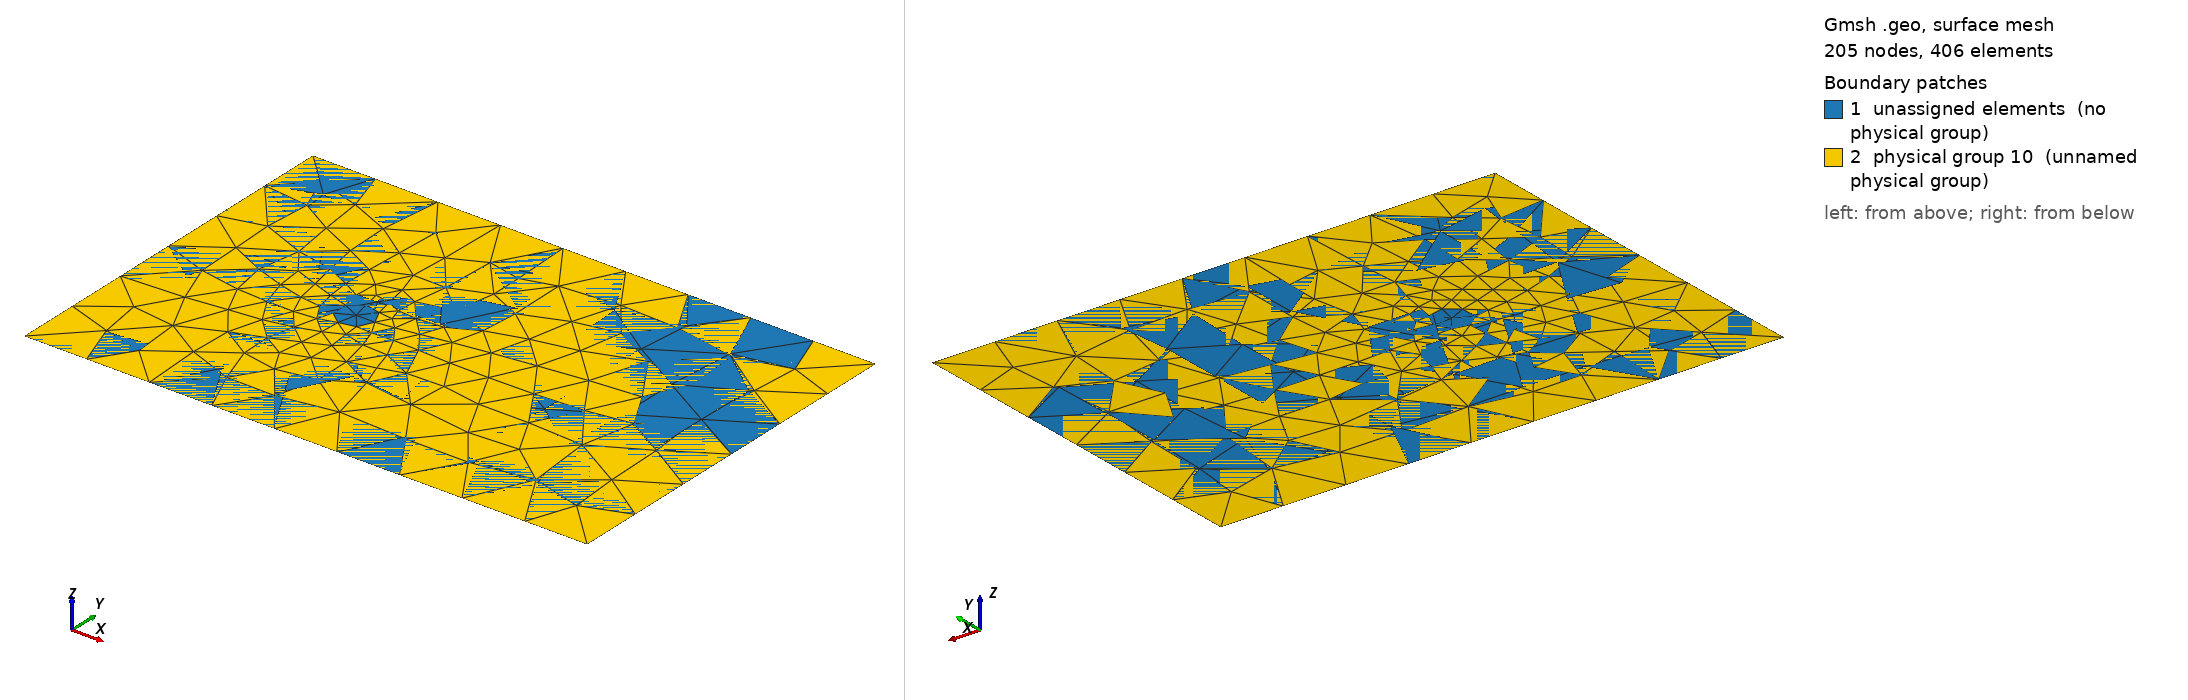

Gmsh geometry script, surface-meshed: 205 nodes, 406 surface elements. Boundary patches (legend numbers): 1 unassigned elements (no physical group), 2 physical group 10 (unnamed physical group). Left view from above one corner, right view from below the opposite corner. Legend entries are the model's physical surfaces; 'unassigned elements' are surfaces in no physical group. The drawing asked Gmsh for element sizes between 1% and 20% of the model's largest extent; the script's own settings can give other sizes.

=== mesh.geo (drawn) ===
// Gmsh project created on Thu Feb 12 15:04:44 2026
SetFactory("OpenCASCADE");
//+
Rectangle(1) = {-5, -5, 0, 15, 10, 0};
//+
Disk(2) = {0, 0, 0, 0.5, 0.5};
//+
Curve Loop(3) = {3, 4, 1, 2};
//+
Curve Loop(4) = {5};
//+
Plane Surface(3) = {3, 4};
//+
Physical Curve(6) = {3, 1};
//+
Physical Curve(7) = {4};
//+
Physical Curve(8) = {2};
//+
Physical Curve(9) = {5};
//+
Physical Surface(10) = {3};
